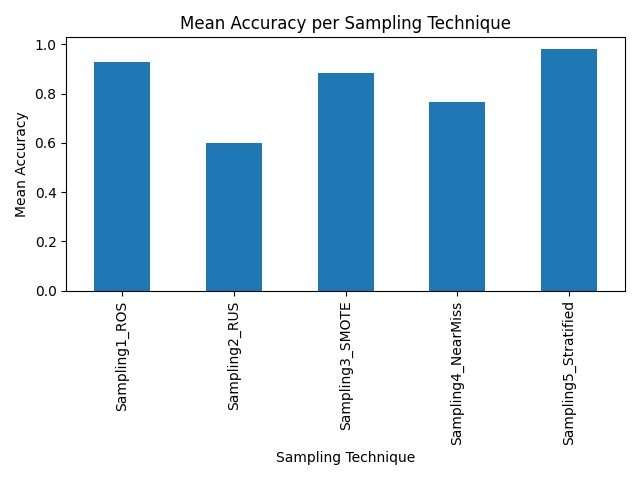

Source data for this figure (header and first rows):
Sampling, Accuracy
Sampling1_ROS, 0.9297
Sampling2_RUS, 0.6
Sampling3_SMOTE, 0.8838
Sampling4_NearMiss, 0.7667
Sampling5_Stratified, 0.9793
